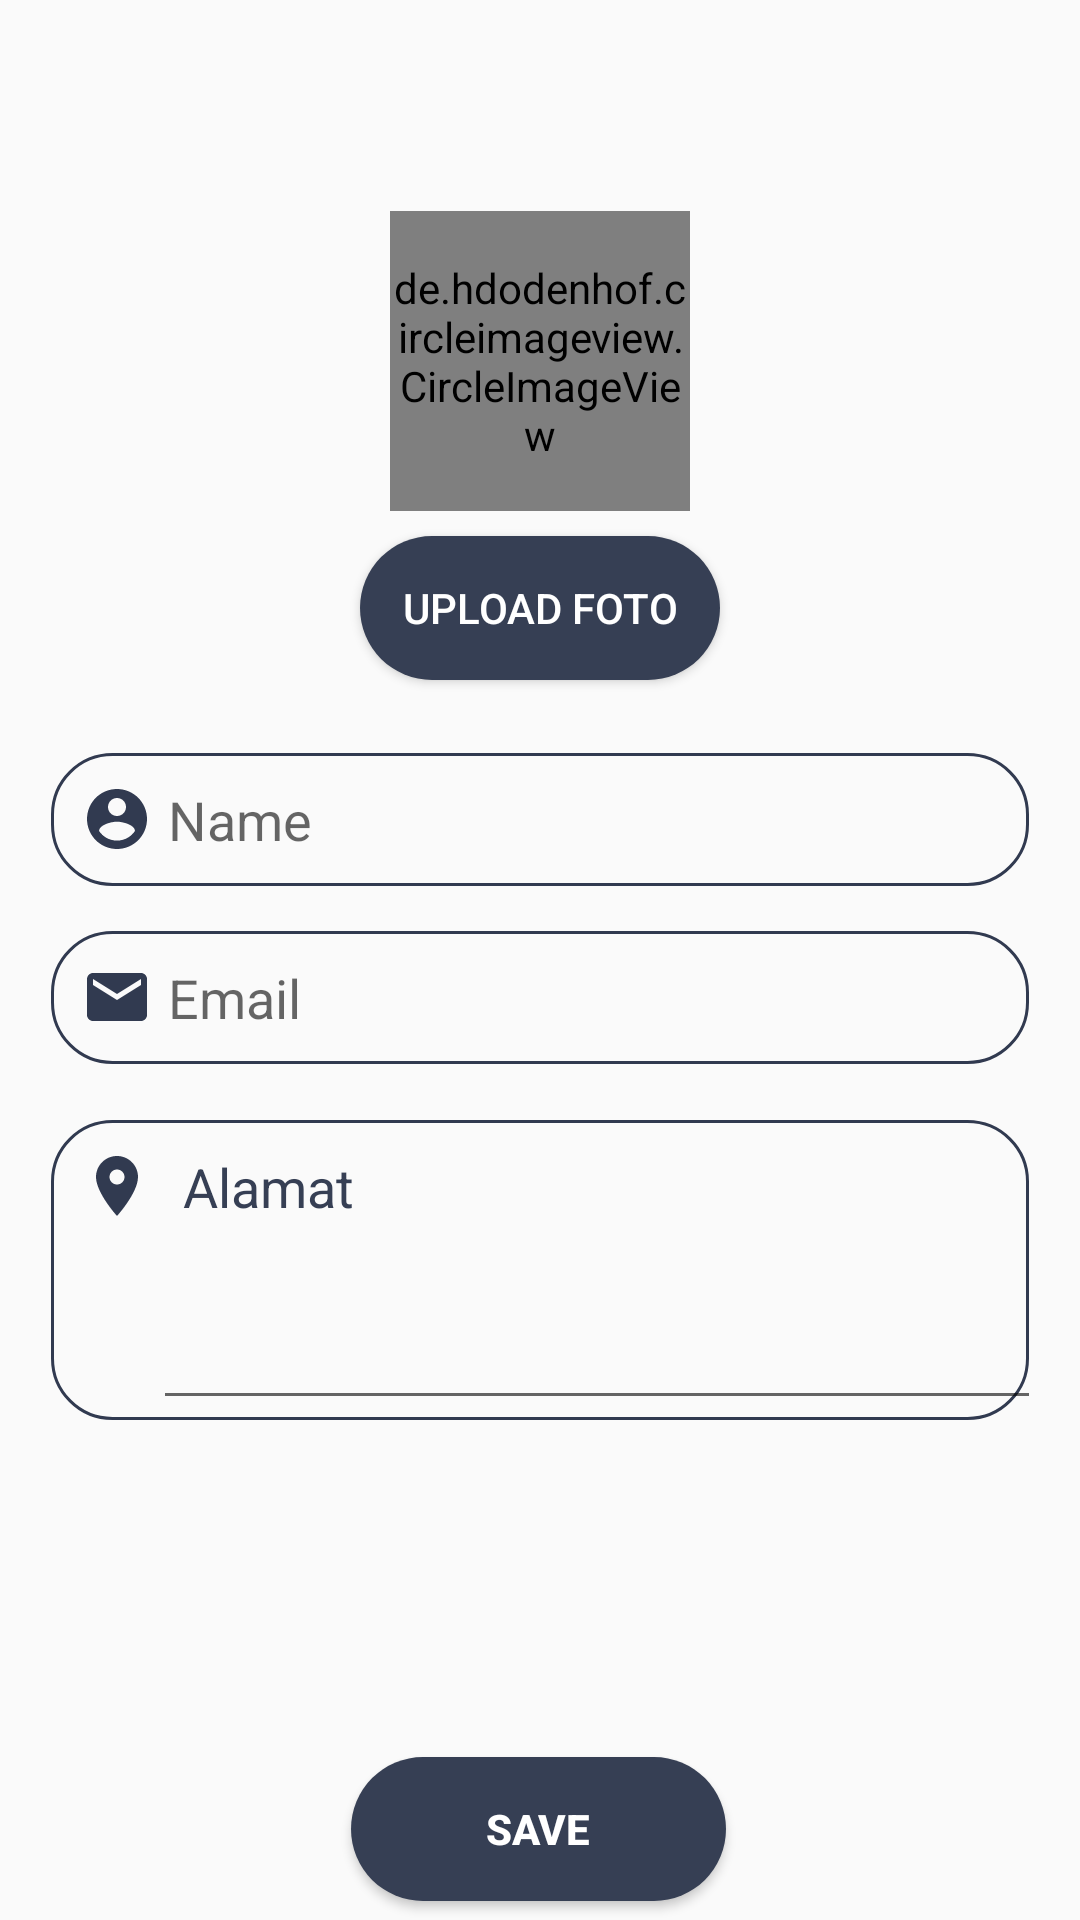

Here is an Android app screen rendered from its layout file. Give the layout XML and the strings, colors and styles it references.
<!-- AndroidManifest.xml: application theme AppTheme.NoActionBar -->
<!-- res/layout/activity_edit_profile.xml -->
<?xml version="1.0" encoding="utf-8"?>
<androidx.constraintlayout.widget.ConstraintLayout xmlns:android="http://schemas.android.com/apk/res/android"
    xmlns:app="http://schemas.android.com/apk/res-auto"
    xmlns:tools="http://schemas.android.com/tools"
    android:layout_width="match_parent"
    android:layout_height="match_parent"
    tools:context=".activity.EditProfile">

    <de.hdodenhof.circleimageview.CircleImageView
        android:id="@+id/profileImageView"
        android:layout_width="100dp"
        android:layout_height="100dp"
        android:src="@mipmap/ic_launcher"
        app:civ_border_color="#FF000000"
        app:civ_border_width="2dp"
        app:layout_constraintBottom_toBottomOf="parent"
        app:layout_constraintEnd_toEndOf="parent"
        app:layout_constraintStart_toStartOf="parent"
        app:layout_constraintTop_toTopOf="parent"
        app:layout_constraintVertical_bias="0.13"
        app:srcCompat="@mipmap/ic_launcher" />

    <EditText
        android:id="@+id/profileFullName"
        android:layout_width="326dp"
        android:layout_height="wrap_content"
        android:ems="10"
        android:hint="Name"
        android:elevation="100dp"
        android:textSize="18sp"
        android:background="@drawable/et_bg"
        android:drawableLeft="@drawable/ic_baseline_account_circle_24"
        android:drawablePadding="5dp"
        android:inputType="textCapSentences"
        android:padding="10dp"
        android:textColor="@color/colortext"
        app:layout_constraintBottom_toBottomOf="parent"
        app:layout_constraintEnd_toEndOf="parent"
        app:layout_constraintStart_toStartOf="parent"
        app:layout_constraintTop_toBottomOf="@+id/profileImageView"
        app:layout_constraintVertical_bias="0.19" />

    <EditText
        android:id="@+id/profileEmailAddress"
        android:layout_width="326dp"
        android:layout_height="wrap_content"
        android:ems="10"
        android:hint="Email"
        android:background="@drawable/et_bg"
        android:drawableLeft="@drawable/ic_baseline_email_24"
        android:drawablePadding="5dp"
        android:inputType="textEmailAddress"
        android:padding="10dp"
        android:textColor="@color/colortext"
        app:layout_constraintBottom_toBottomOf="parent"
        app:layout_constraintEnd_toEndOf="parent"
        app:layout_constraintStart_toStartOf="parent"
        app:layout_constraintTop_toBottomOf="@+id/profileFullName"
        app:layout_constraintVertical_bias="0.050000012" />

    <LinearLayout
        android:id="@+id/linearLayout"
        android:layout_width="326dp"
        android:layout_height="100dp"
        android:background="@drawable/et_bg"
        android:orientation="horizontal"
        app:layout_constraintBottom_toBottomOf="parent"
        app:layout_constraintEnd_toEndOf="@+id/profileEmailAddress"
        app:layout_constraintStart_toStartOf="@+id/profileEmailAddress"
        app:layout_constraintTop_toBottomOf="@+id/profileEmailAddress"
        app:layout_constraintVertical_bias="0.100000024">

        <ImageView
            android:layout_width="wrap_content"
            android:layout_height="wrap_content"
            android:contentDescription="message icon"
            android:paddingLeft="@dimen/tendp"
            android:paddingTop="@dimen/tendp"
            android:paddingBottom="@dimen/tendp"
            android:scaleType="fitStart"

            android:src="@drawable/ic_baseline_location_on_24" />

        <EditText
            android:id="@+id/alamat"
            android:layout_width="326dp"
            android:layout_height="100dp"
            android:drawablePadding="5dp"
            android:ems="10"
            android:gravity="start|top"
            android:hint="Alamat"
            android:inputType="textMultiLine"
            android:padding="10dp"
            android:textColor="#363F54"
            android:textColorHint="#363F54"
            android:textSize="18sp"
            app:layout_constraintBottom_toBottomOf="parent"
            app:layout_constraintEnd_toEndOf="parent"
            app:layout_constraintStart_toStartOf="parent"
            app:layout_constraintTop_toBottomOf="@+id/profileEmailAddress"
            app:layout_constraintVertical_bias="0.050000012" />
    </LinearLayout>

    <Button
        android:id="@+id/saveProfileInfo"
        android:layout_width="125dp"
        android:layout_height="wrap_content"
        android:background="@drawable/round_bt_black"
        android:text="Save"
        android:textColor="#ffffff"
        android:textStyle="bold"
        app:layout_constraintBottom_toBottomOf="parent"
        app:layout_constraintEnd_toEndOf="parent"
        app:layout_constraintHorizontal_bias="0.498"
        app:layout_constraintStart_toStartOf="parent"
        app:layout_constraintTop_toBottomOf="@+id/linearLayout"
        app:layout_constraintVertical_bias="0.946" />

    <Button
        android:id="@+id/upload_btn"
        android:layout_width="120dp"
        android:layout_height="wrap_content"
        android:text="Upload Foto"
        android:background="@drawable/round_bt_black"
        android:textColor="#ffffff"
        app:layout_constraintBottom_toBottomOf="parent"
        app:layout_constraintEnd_toEndOf="@+id/profileImageView"
        app:layout_constraintStart_toStartOf="@+id/profileImageView"
        app:layout_constraintTop_toBottomOf="@+id/profileImageView"
        app:layout_constraintVertical_bias="0.01999998" />

</androidx.constraintlayout.widget.ConstraintLayout>
<!-- resources referenced by this layout -->
<resources>
  <color name="colortext">#313A50</color>
  <dimen name="tendp">10dp</dimen>
  <!-- drawable et_bg (drawable-v24) -->
  <shape xmlns:android="http://schemas.android.com/apk/res/android"
  
      android:shape="rectangle">
      <corners
          android:bottomLeftRadius="20dp"
          android:bottomRightRadius="20dp"
          android:topLeftRadius="20dp"
          android:topRightRadius="20dp" />
      <stroke
          android:width="1dp"
          android:color="@color/colortext"
          />
  
  </shape>
  <!-- drawable ic_baseline_account_circle_24 (drawable) -->
  <vector android:height="24dp" android:tint="#313A50"
      android:viewportHeight="24" android:viewportWidth="24"
      android:width="24dp" xmlns:android="http://schemas.android.com/apk/res/android">
      <path android:fillColor="@android:color/white" android:pathData="M12,2C6.48,2 2,6.48 2,12s4.48,10 10,10 10,-4.48 10,-10S17.52,2 12,2zM12,5c1.66,0 3,1.34 3,3s-1.34,3 -3,3 -3,-1.34 -3,-3 1.34,-3 3,-3zM12,19.2c-2.5,0 -4.71,-1.28 -6,-3.22 0.03,-1.99 4,-3.08 6,-3.08 1.99,0 5.97,1.09 6,3.08 -1.29,1.94 -3.5,3.22 -6,3.22z"/>
  </vector>
  <!-- drawable ic_baseline_email_24 (drawable) -->
  <vector android:height="24dp" android:tint="#313A50"
      android:viewportHeight="24" android:viewportWidth="24"
      android:width="24dp" xmlns:android="http://schemas.android.com/apk/res/android">
      <path android:fillColor="@android:color/white" android:pathData="M20,4L4,4c-1.1,0 -1.99,0.9 -1.99,2L2,18c0,1.1 0.9,2 2,2h16c1.1,0 2,-0.9 2,-2L22,6c0,-1.1 -0.9,-2 -2,-2zM20,8l-8,5 -8,-5L4,6l8,5 8,-5v2z"/>
  </vector>
  <!-- drawable ic_baseline_location_on_24 (drawable) -->
  <vector android:height="24dp" android:tint="#313A50"
      android:viewportHeight="24" android:viewportWidth="24"
      android:width="24dp" xmlns:android="http://schemas.android.com/apk/res/android">
      <path android:fillColor="@android:color/white" android:pathData="M12,2C8.13,2 5,5.13 5,9c0,5.25 7,13 7,13s7,-7.75 7,-13c0,-3.87 -3.13,-7 -7,-7zM12,11.5c-1.38,0 -2.5,-1.12 -2.5,-2.5s1.12,-2.5 2.5,-2.5 2.5,1.12 2.5,2.5 -1.12,2.5 -2.5,2.5z"/>
  </vector>
  <!-- drawable round_bt_black (drawable-v24) -->
  <?xml version="1.0" encoding="utf-8"?>
  <selector xmlns:android="http://schemas.android.com/apk/res/android">
      <item
          android:state_pressed="true">
          <shape android:shape="rectangle">
              <solid android:color="@color/merah" />
  
              <corners android:radius="50dp" />
          </shape>
      </item>
      <item
          android:state_enabled="false">
          <shape android:shape="rectangle">
              <solid android:color="#363F54" />
              <corners android:radius="50dp" />
          </shape>
      </item>
      <item>
          <shape xmlns:android="http://schemas.android.com/apk/res/android"
              android:shape="rectangle"
              android:padding="10dp">
              <solid android:color="#363F54"/>
              <corners
                  android:bottomRightRadius="50dp"
                  android:bottomLeftRadius="50dp"
                  android:topLeftRadius="50dp"
                  android:topRightRadius="50dp"/>
          </shape>
      </item>
  </selector>
  <style name="AppTheme.NoActionBar">
          <item name="windowActionBar">false</item>
          <item name="windowNoTitle">true</item>
  
      </style>
  <color name="merah">#f05454</color>
</resources>
